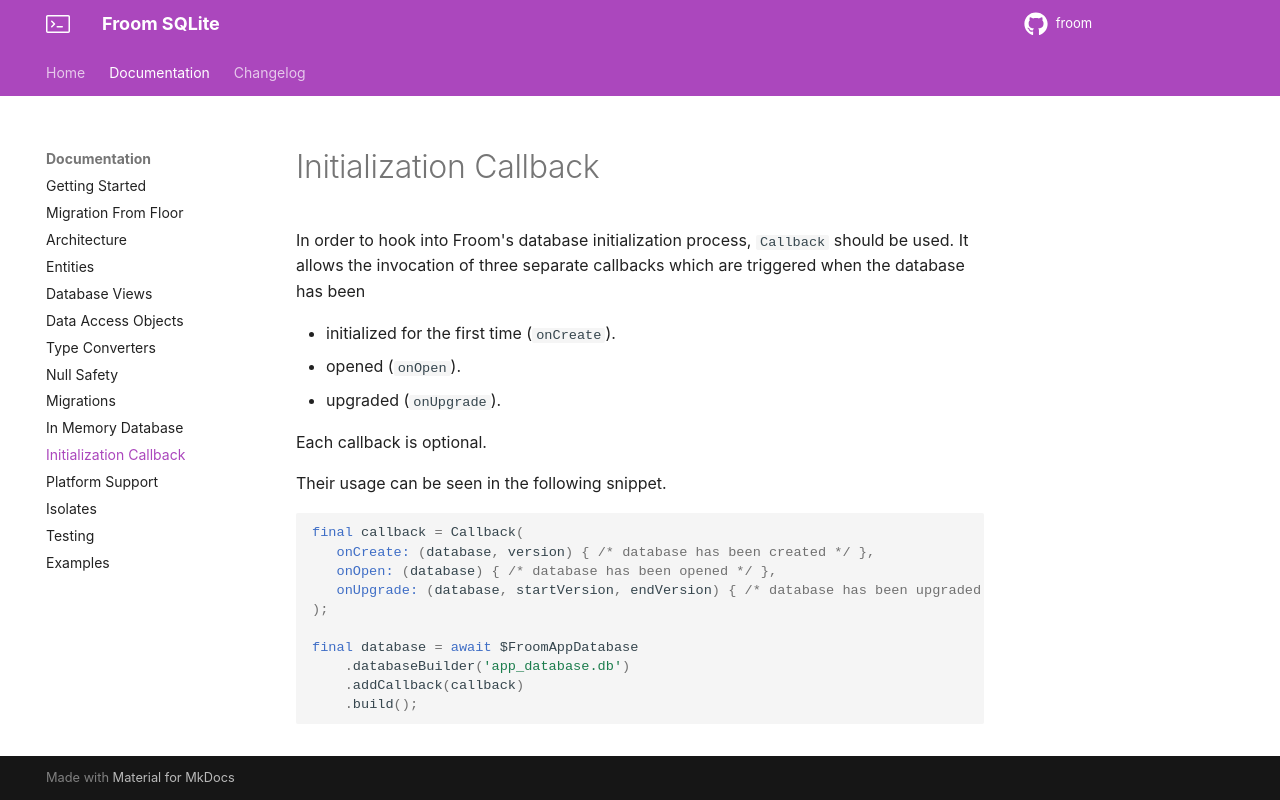

repository: wilinz/froom · page: initialization-callback/index.html · generator: mkdocs

# Initialization Callback

In order to hook into Froom's database initialization process, `Callback` should be used.
It allows the invocation of three separate callbacks which are triggered when the database has been

- initialized for the first time (`onCreate`).
- opened (`onOpen`).
- upgraded (`onUpgrade`).

Each callback is optional.

Their usage can be seen in the following snippet.

```dart
final callback = Callback(
   onCreate: (database, version) { /* database has been created */ },
   onOpen: (database) { /* database has been opened */ },
   onUpgrade: (database, startVersion, endVersion) { /* database has been upgraded */ },
);

final database = await $FroomAppDatabase
    .databaseBuilder('app_database.db')
    .addCallback(callback)
    .build();
```
